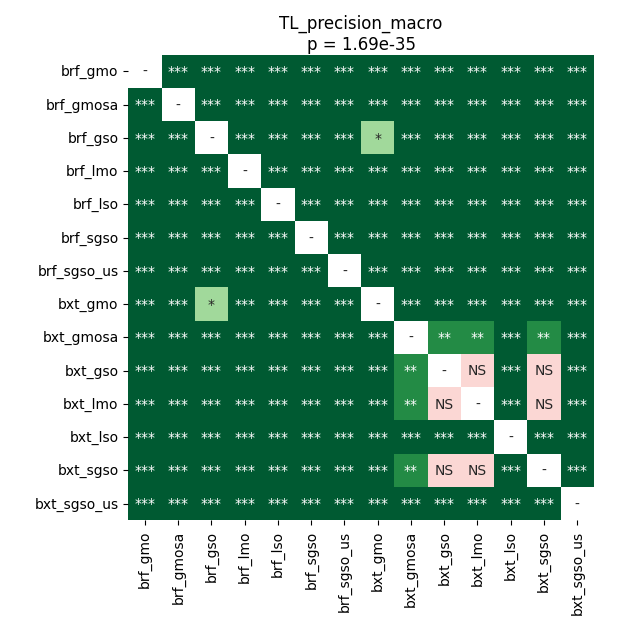

The data file committed next to this chart (first rows):
	brf_gmo	brf_gmosa	brf_gso	brf_lmo	brf_lso	brf_sgso	brf_sgso_us	bxt_gmo	bxt_gmosa	bxt_gso	bxt_lmo	bxt_lso	bxt_sgso	bxt_sgso_us
brf_gmo	1.0	3.7528373099662165e-05	3.7528373099662165e-05	3.7528373099662165e-05	3.7528373099662165e-05	3.7528373099662165e-05	3.7528373099662165e-05	7.120768229166667e-05	3.7528373099662165e-05	3.7528373099662165e-05	3.7528373099662165e-05	3.7528373099662165e-05	3.7528373099662165e-05	3.7528373099662165e-05
brf_gmosa	3.7528373099662165e-05	1.0	3.7528373099662165e-05	3.7528373099662165e-05	0.0002342	0.0002342	3.7528373099662165e-05	3.7528373099662165e-05	3.7528373099662165e-05	7.120768229166667e-05	3.7528373099662165e-05	3.7528373099662165e-05	7.120768229166667e-05	3.7528373099662165e-05
brf_gso	3.7528373099662165e-05	3.7528373099662165e-05	1.0	0.0001714	3.7528373099662165e-05	3.7528373099662165e-05	3.7528373099662165e-05	0.02998	3.7528373099662165e-05	3.7528373099662165e-05	3.7528373099662165e-05	3.7528373099662165e-05	3.7528373099662165e-05	3.7528373099662165e-05
brf_lmo	3.7528373099662165e-05	3.7528373099662165e-05	0.0001714	1.0	3.7528373099662165e-05	3.7528373099662165e-05	3.7528373099662165e-05	3.7528373099662165e-05	3.7528373099662165e-05	3.7528373099662165e-05	3.7528373099662165e-05	3.7528373099662165e-05	3.7528373099662165e-05	3.7528373099662165e-05
brf_lso	3.7528373099662165e-05	0.0002342	3.7528373099662165e-05	3.7528373099662165e-05	1.0	7.120768229166667e-05	3.7528373099662165e-05	3.7528373099662165e-05	3.7528373099662165e-05	0.0001041	3.7528373099662165e-05	3.7528373099662165e-05	0.0001041	3.7528373099662165e-05
brf_sgso	3.7528373099662165e-05	0.0002342	3.7528373099662165e-05	3.7528373099662165e-05	7.120768229166667e-05	1.0	3.7528373099662165e-05	3.7528373099662165e-05	3.7528373099662165e-05	3.7528373099662165e-05	3.7528373099662165e-05	3.7528373099662165e-05	3.7528373099662165e-05	3.7528373099662165e-05
brf_sgso_us	3.7528373099662165e-05	3.7528373099662165e-05	3.7528373099662165e-05	3.7528373099662165e-05	3.7528373099662165e-05	3.7528373099662165e-05	1.0	3.7528373099662165e-05	3.7528373099662165e-05	3.7528373099662165e-05	3.7528373099662165e-05	3.7528373099662165e-05	3.7528373099662165e-05	0.0008265
bxt_gmo	7.120768229166667e-05	3.7528373099662165e-05	0.02998	3.7528373099662165e-05	3.7528373099662165e-05	3.7528373099662165e-05	3.7528373099662165e-05	1.0	3.7528373099662165e-05	3.7528373099662165e-05	3.7528373099662165e-05	3.7528373099662165e-05	3.7528373099662165e-05	3.7528373099662165e-05
bxt_gmosa	3.7528373099662165e-05	3.7528373099662165e-05	3.7528373099662165e-05	3.7528373099662165e-05	3.7528373099662165e-05	3.7528373099662165e-05	3.7528373099662165e-05	3.7528373099662165e-05	1.0	0.002287	0.004373	3.7528373099662165e-05	0.004373	3.7528373099662165e-05
bxt_gso	3.7528373099662165e-05	7.120768229166667e-05	3.7528373099662165e-05	3.7528373099662165e-05	0.0001041	3.7528373099662165e-05	3.7528373099662165e-05	3.7528373099662165e-05	0.002287	1.0	0.782	3.7528373099662165e-05	0.7518	3.7528373099662165e-05
bxt_lmo	3.7528373099662165e-05	3.7528373099662165e-05	3.7528373099662165e-05	3.7528373099662165e-05	3.7528373099662165e-05	3.7528373099662165e-05	3.7528373099662165e-05	3.7528373099662165e-05	0.004373	0.782	1.0	3.7528373099662165e-05	0.1971	3.7528373099662165e-05
bxt_lso	3.7528373099662165e-05	3.7528373099662165e-05	3.7528373099662165e-05	3.7528373099662165e-05	3.7528373099662165e-05	3.7528373099662165e-05	3.7528373099662165e-05	3.7528373099662165e-05	3.7528373099662165e-05	3.7528373099662165e-05	3.7528373099662165e-05	1.0	3.7528373099662165e-05	3.7528373099662165e-05
bxt_sgso	3.7528373099662165e-05	7.120768229166667e-05	3.7528373099662165e-05	3.7528373099662165e-05	0.0001041	3.7528373099662165e-05	3.7528373099662165e-05	3.7528373099662165e-05	0.004373	0.7518	0.1971	3.7528373099662165e-05	1.0	3.7528373099662165e-05
bxt_sgso_us	3.7528373099662165e-05	3.7528373099662165e-05	3.7528373099662165e-05	3.7528373099662165e-05	3.7528373099662165e-05	3.7528373099662165e-05	0.0008265	3.7528373099662165e-05	3.7528373099662165e-05	3.7528373099662165e-05	3.7528373099662165e-05	3.7528373099662165e-05	3.7528373099662165e-05	1.0
